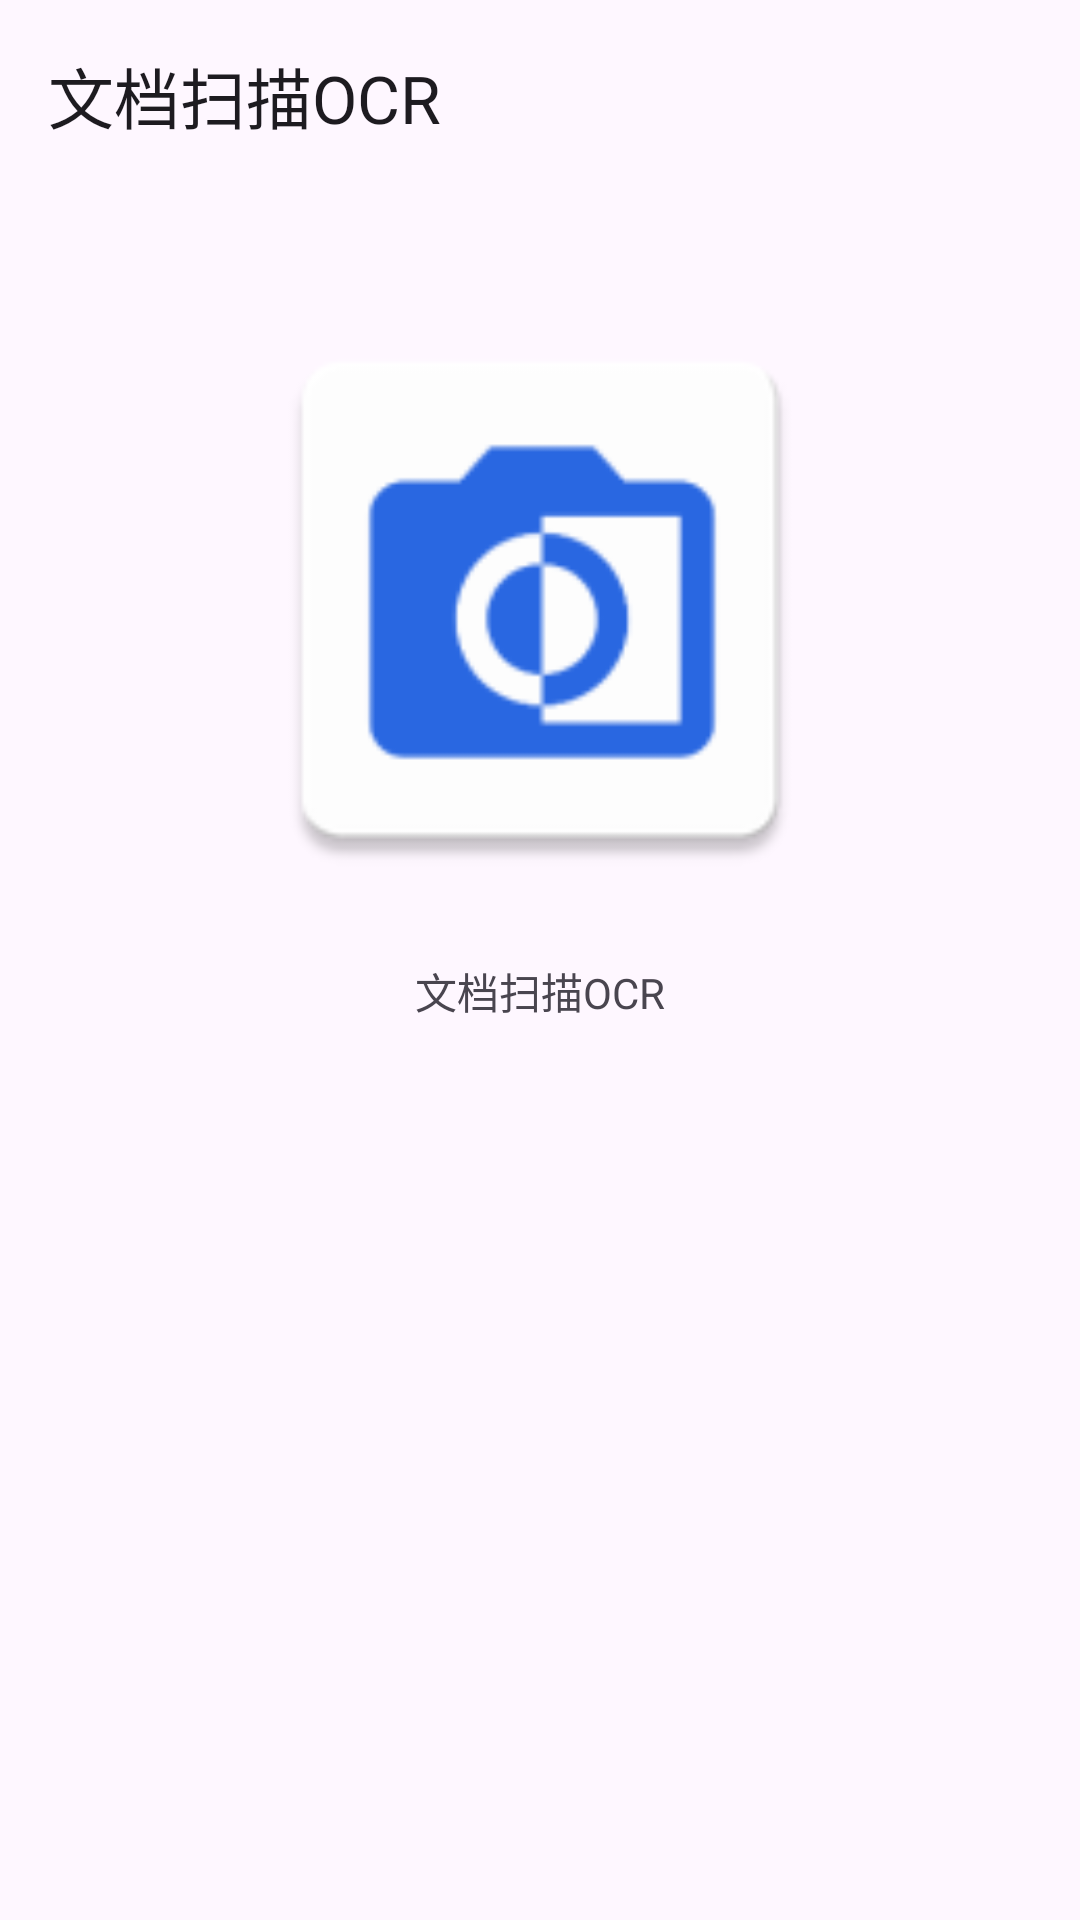

Layout XML and referenced resources for this Android screen:
<!-- AndroidManifest.xml: application theme Theme.Ocr -->
<!-- res/layout/activity_about.xml -->
<androidx.coordinatorlayout.widget.CoordinatorLayout xmlns:android="http://schemas.android.com/apk/res/android"
    xmlns:app="http://schemas.android.com/apk/res-auto"
    android:layout_width="match_parent"
    android:layout_height="match_parent"
    xmlns:tools="http://schemas.android.com/tools">

    <com.google.android.material.appbar.AppBarLayout
        android:layout_width="match_parent"
        android:layout_height="wrap_content">

        <com.google.android.material.appbar.MaterialToolbar
            android:id="@+id/toolbar3"
            android:layout_width="match_parent"
            android:layout_height="?attr/actionBarSize"
            app:title="文档扫描OCR"
            app:navigationIcon="@drawable/baseline_arrow_back_24"/>

    </com.google.android.material.appbar.AppBarLayout>

    <LinearLayout
        android:layout_width="match_parent"
        android:layout_height="match_parent"
        android:orientation="vertical"
        android:padding="16dp"
        tools:context=".BinarizationActivity"
        app:layout_behavior="@string/appbar_scrolling_view_behavior">

        <ImageView
            android:id="@+id/binarizedImageView"
            android:layout_width="200dp"
            android:layout_height="200dp"
            android:layout_gravity="center"
            android:src="@mipmap/ic_launcher"
            android:layout_marginBottom="20dp"
            android:layout_marginTop="20dp"/>
        <TextView
            android:layout_width="wrap_content"
            android:layout_height="wrap_content"
            android:text="@string/name"
            android:layout_gravity="center"
            android:layout_marginBottom="20dp"/>
        <TextView
            android:id="@+id/version"
            android:layout_width="wrap_content"
            android:layout_height="wrap_content"
            android:layout_gravity="center"/>

    </LinearLayout>

</androidx.coordinatorlayout.widget.CoordinatorLayout>
<!-- resources referenced by this layout -->
<resources>
  <!-- mipmap ic_launcher: webp bitmap (mipmap-hdpi, 1116 bytes) -->
  <string name="name">文档扫描OCR</string>
  <style name="Theme.Ocr" parent="Base.Theme.Ocr" />
  <style name="Base.Theme.Ocr" parent="Theme.Material3.DayNight.NoActionBar">
          
          
          <item name="android:statusBarColor">@android:color/white</item>
          <item name="android:windowLightStatusBar">true</item>
          <item name="android:navigationBarColor">#00000000</item>
      </style>
</resources>
